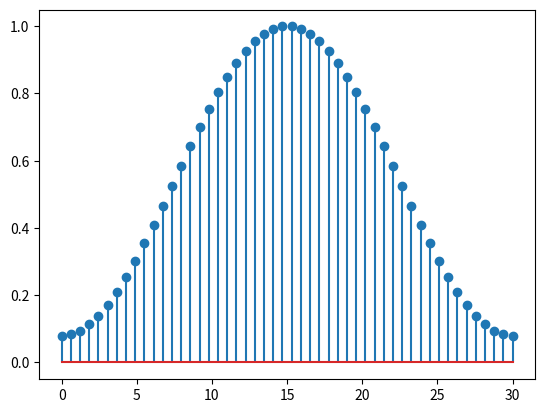

Here is the Python script that generated this plot:
import numpy as np

import matplotlib.pyplot as plt
M=31
n=np.linspace(0,M-1)
whn=0.54-0.46*np.cos((2*np.pi*n)/(M-1))
plt.stem(n,whn)
plt.show()
